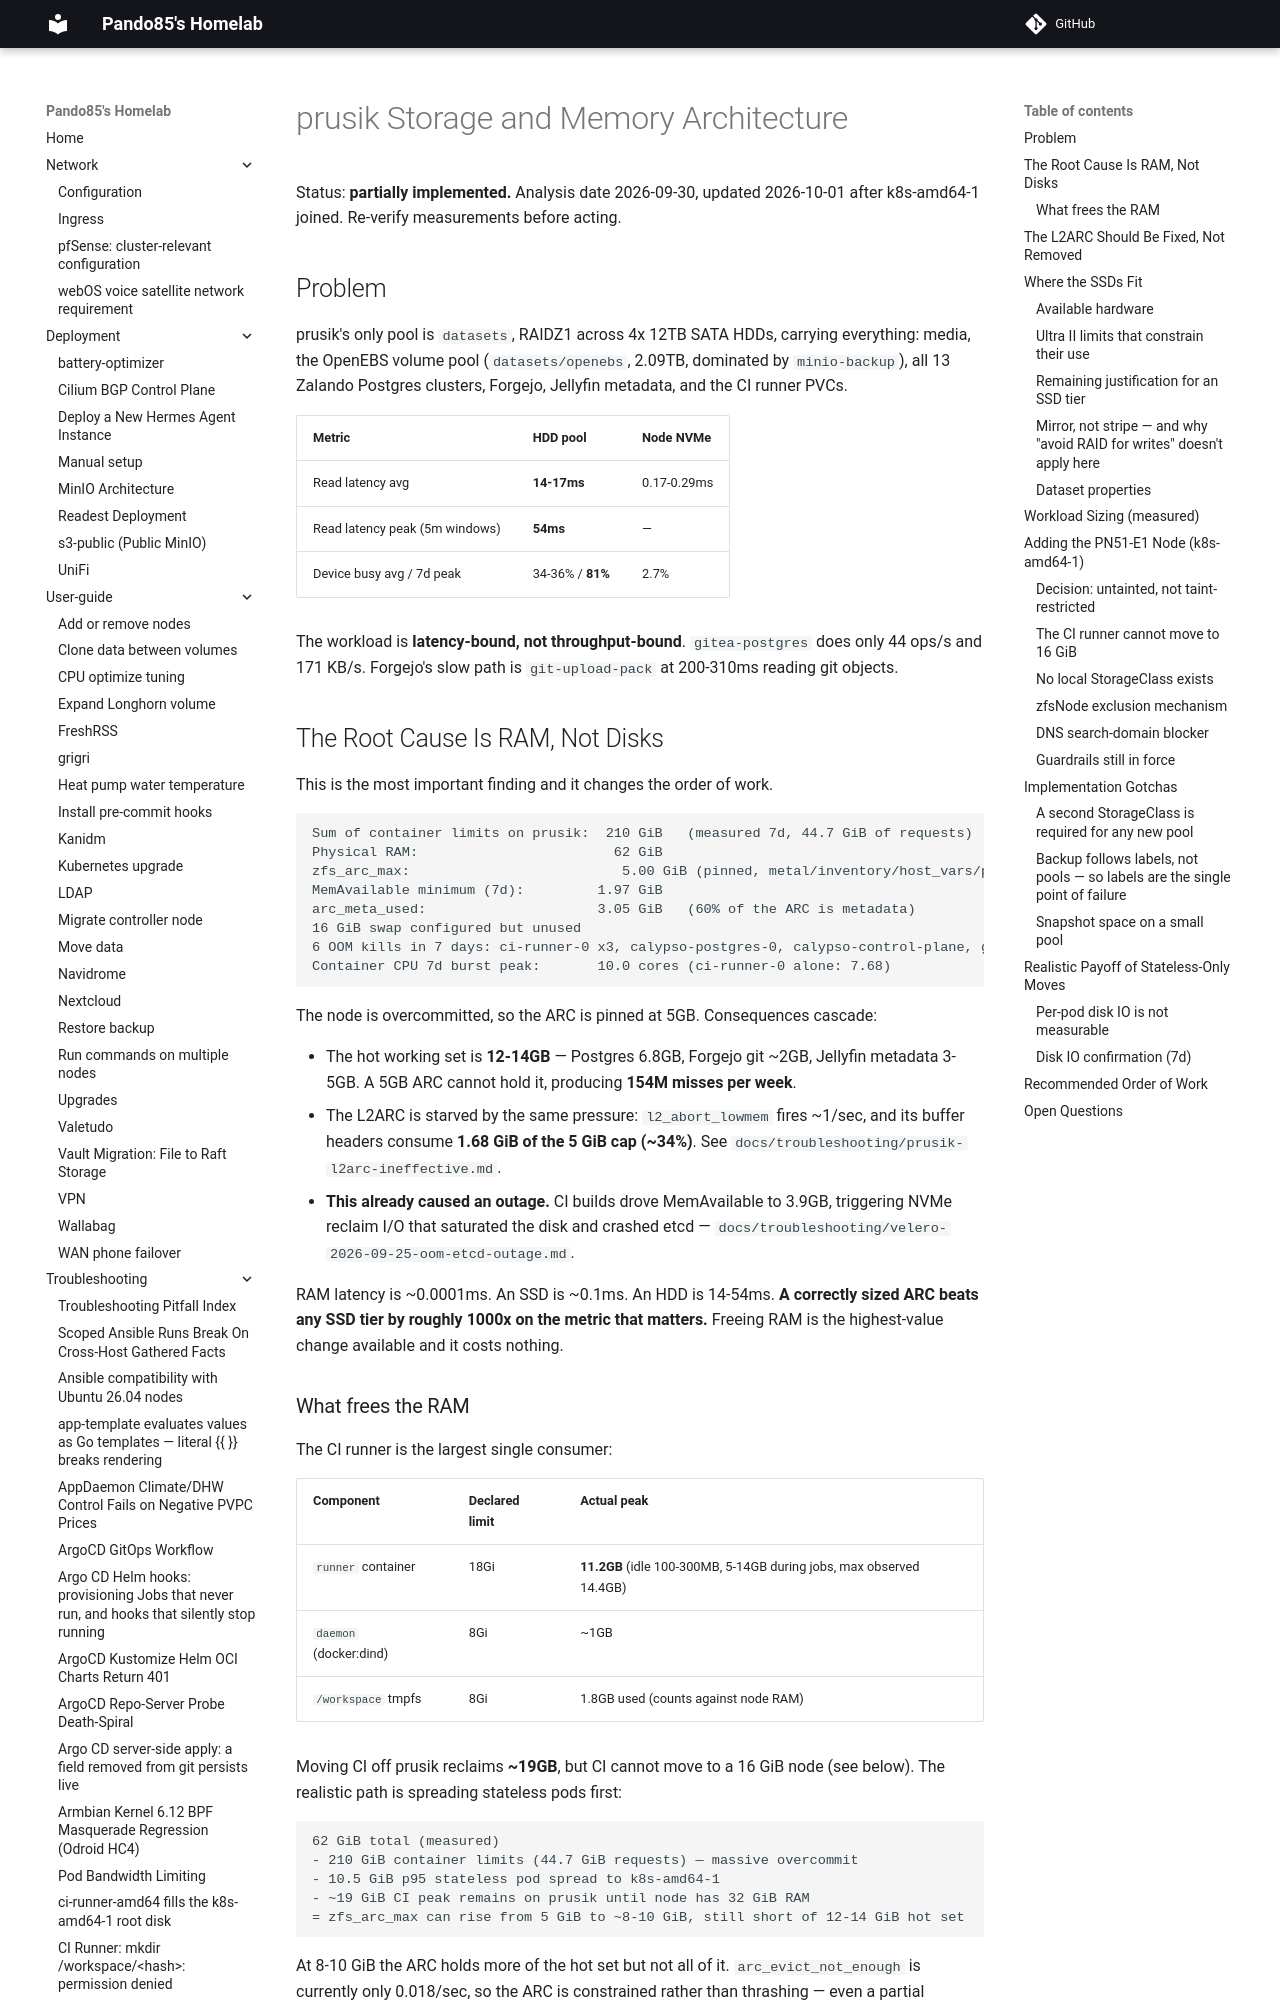

repository: pando85/homelab · page: conventions/prusik-fast-storage-tier/index.html · generator: mkdocs

# prusik Storage and Memory Architecture

Status: **partially implemented.** Analysis date 2026-09-30, updated 2026-10-01 after k8s-amd64-1 joined. Re-verify measurements before acting.

## Problem

prusik's only pool is `datasets`, RAIDZ1 across 4x 12TB SATA HDDs, carrying everything: media, the
OpenEBS volume pool (`datasets/openebs`, 2.09TB, dominated by `minio-backup`), all 13 Zalando
Postgres clusters, Forgejo, Jellyfin metadata, and the CI runner PVCs.

| Metric | HDD pool | Node NVMe |
|---|---|---|
| Read latency avg | **14-17ms** | 0.17-0.29ms |
| Read latency peak (5m windows) | **54ms** | — |
| Device busy avg / 7d peak | 34-36% / **81%** | 2.7% |

The workload is **latency-bound, not throughput-bound**. `gitea-postgres` does only 44 ops/s and
171 KB/s. Forgejo's slow path is `git-upload-pack` at 200-310ms reading git objects.

## The Root Cause Is RAM, Not Disks

This is the most important finding and it changes the order of work.

```
Sum of container limits on prusik:  210 GiB   (measured 7d, 44.7 GiB of requests)
Physical RAM:                        62 GiB
zfs_arc_max:                          5.00 GiB (pinned, metal/inventory/host_vars/prusik.yml:12-13)
MemAvailable minimum (7d):         1.97 GiB
arc_meta_used:                     3.05 GiB   (60% of the ARC is metadata)
16 GiB swap configured but unused
6 OOM kills in 7 days: ci-runner-0 x3, calypso-postgres-0, calypso-control-plane, git-forgejo
Container CPU 7d burst peak:       10.0 cores (ci-runner-0 alone: 7.68)
```

The node is overcommitted, so the ARC is pinned at 5GB. Consequences cascade:

- The hot working set is **12-14GB** — Postgres 6.8GB, Forgejo git ~2GB, Jellyfin metadata 3-5GB.
  A 5GB ARC cannot hold it, producing **154M misses per week**.
- The L2ARC is starved by the same pressure: `l2_abort_lowmem` fires ~1/sec, and its buffer headers
  consume **1.68 GiB of the 5 GiB cap (~34%)**. See `docs/troubleshooting/prusik-l2arc-ineffective.md`.
- **This already caused an outage.** CI builds drove MemAvailable to 3.9GB, triggering NVMe reclaim
  I/O that saturated the disk and crashed etcd —
  `docs/troubleshooting/velero-2026-09-25-oom-etcd-outage.md`.

RAM latency is ~0.0001ms. An SSD is ~0.1ms. An HDD is 14-54ms. **A correctly sized ARC beats any SSD
tier by roughly 1000x on the metric that matters.** Freeing RAM is the highest-value change available
and it costs nothing.

### What frees the RAM

The CI runner is the largest single consumer:

| Component | Declared limit | Actual peak |
|---|---|---|
| `runner` container | 18Gi | **11.2GB** (idle 100-300MB, 5-14GB during jobs, max observed 14.4GB) |
| `daemon` (docker:dind) | 8Gi | ~1GB |
| `/workspace` tmpfs | 8Gi | 1.8GB used (counts against node RAM) |

Moving CI off prusik reclaims **~19GB**, but CI cannot move to a 16 GiB node (see below). The
realistic path is spreading stateless pods first:

```
62 GiB total (measured)
- 210 GiB container limits (44.7 GiB requests) — massive overcommit
- 10.5 GiB p95 stateless pod spread to k8s-amd64-1
- ~19 GiB CI peak remains on prusik until node has 32 GiB RAM
= zfs_arc_max can rise from 5 GiB to ~8-10 GiB, still short of 12-14 GiB hot set
```

At 8-10 GiB the ARC holds more of the hot set but not all of it. `arc_evict_not_enough` is currently
only 0.018/sec, so the ARC is constrained rather than thrashing — even a partial increase helps, but
the full fix requires either moving CI (needs 32 GiB in k8s-amd64-1) or right-sizing the 210 GiB of
limits.

**This likely eliminates the database-latency problem without any new disks.**
